Run: headless pygame with SDL's dummy video driver; simulated clock (each Clock.tick advances the game by its frame time, no real sleeping); random seed 0; keys injected as events and as key.get_pressed() state; mouse plan: one left click at the window centre at the start of phase 2, then a move to the lower-right quarter at the start of phase 3.
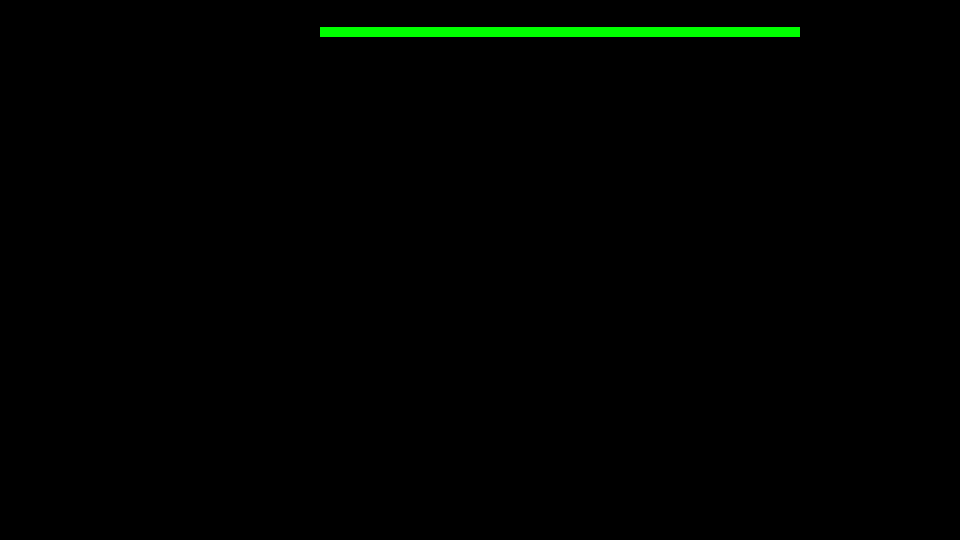
Frame 1 of 4 · flips 1–60 · no input
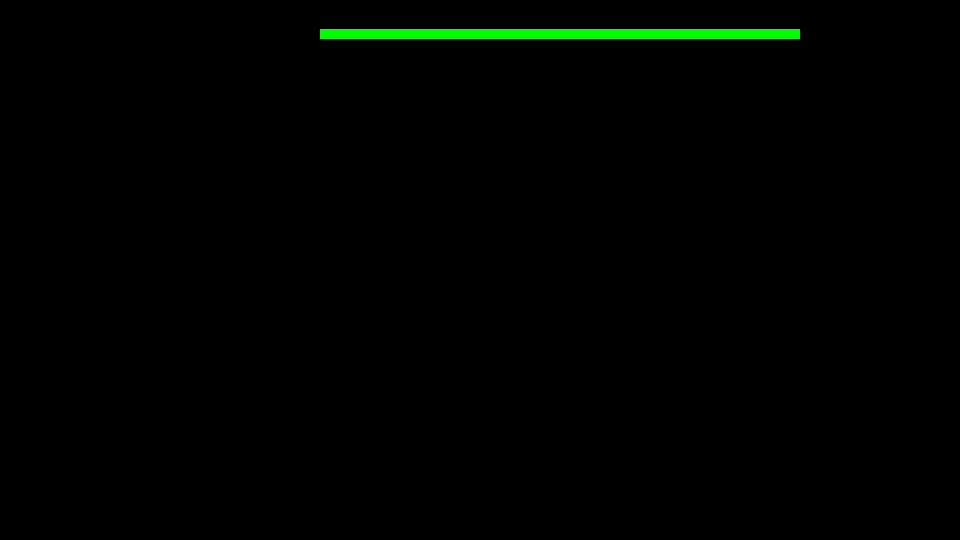
Frame 2 of 4 · flips 61–180 · clicked the window centre · tapped SPACE, RETURN · held RIGHT (→), D
Frame 3 of 4 · flips 181–300 · moved the mouse to the lower-right quarter · held DOWN (↓), S · screen unchanged from frame 2, image omitted
Frame 4 of 4 · flips 301–420 · held LEFT (←), A, UP (↑), W · screen unchanged from frame 3, image omitted

The pygame program that drew these frames:

import pygame, sys
import os
from pygame.locals import *

'''
The class that will hold our data  for our graphics, including: title screen,
basketball rim, and our basketball release slider (hold down a button and release
at certain point on the slider).
'''


class graphics():

    width = 960
    height = 540

    pygame.init()
    windowSurfaceObj = pygame.display.set_mode((width, height), 1, 16)
    greenColor = pygame.Color(0, 255, 0)
    blackColor = pygame.Color(0, 0, 0)

    x = 100
    y = 100
    pygame.draw.rect(windowSurfaceObj, greenColor, Rect(width / 3, 10, width / 2, 10))
    pygame.display.update(pygame.Rect(0, 0, width, height))

    s = 0
    a = y - 5
    b = 2
    while s == 0:
        button = pygame.mouse.get_pressed()
        a -= b
        if a <= 0:
            a = 5
            b *= -1
        elif a > height - 5:
            a = height - 5
            b *= -1
        pygame.draw.rect(windowSurfaceObj, blackColor, Rect(0, 0, width, height))
        pygame.draw.rect(windowSurfaceObj, greenColor, Rect(width / 3, a, width / 2, 10))
        pygame.display.update(pygame.Rect(0, 0, width, height))
        if button[0] != 0:
            pygame.draw.rect(windowSurfaceObj, blackColor, Rect(0, 0, width, height))
            pygame.draw.rect(windowSurfaceObj, greenColor, Rect(width / 3, a, width / 2, 10))
            pygame.display.update(pygame.Rect(0, 0, width, height))
            b = 0

        for event in pygame.event.get():
            if event.type == QUIT:
                pygame.quit()
                sys.exit()


'''
This class will hold and display the images of the basketball backgrounds when
playing the game.
'''


class frames(graphics):
    pass


'''
This class will calculate the shot probability using random class, will store the
user input and use that to determine who shot the previous shot and how many shots
have been made (total score for user so far).
'''


class horse():
    pass



'''
This class will keep track of the user score for both users, and will have a function
that adds a letter to the HORSE scoreboard based on if a shot was made for that user.
'''


class scoreTrack():

    def __init__(self, name):
        self.__score = 0  # score per player
        self.__name = name  # used to return name of who wins

    @property
    def score(self):
        return self.__score

    @score.setter
    def score(self, madeCondition):
        if madeCondition:
            self.__score += 1  # checks if condition passed is true, if so, increment by one
            if self.checkCondition() != False:
                pass  # call game condition to let it know someone has passed the point threshold and has won, along with the name

    def checkCondition(self):
        if self.__score > 4:
            return self.__name  # return name instead of True, so we can know who won
        else:
            return False

    @property
    def name(self):
        return self.__name


'''
This class will build and hold the basic information needed to make each user in 
the game.
'''


class UsernameMaxException(Exception):
    def __init__(self, message):
        super().__init__(message)

class user(horse, scoreTrack):
    def __init__(self, name):
        self.__name = name  # name user inputs

    @property
    def name(self):
        return self.__name

    @name.setter
    def name(self, name):
        if len(name) > 20:
            raise UsernameMaxException("Username is limited to 20 characters.")
        self.__name = name

    def print_info(self):
        return "User: " + str(self.name)
